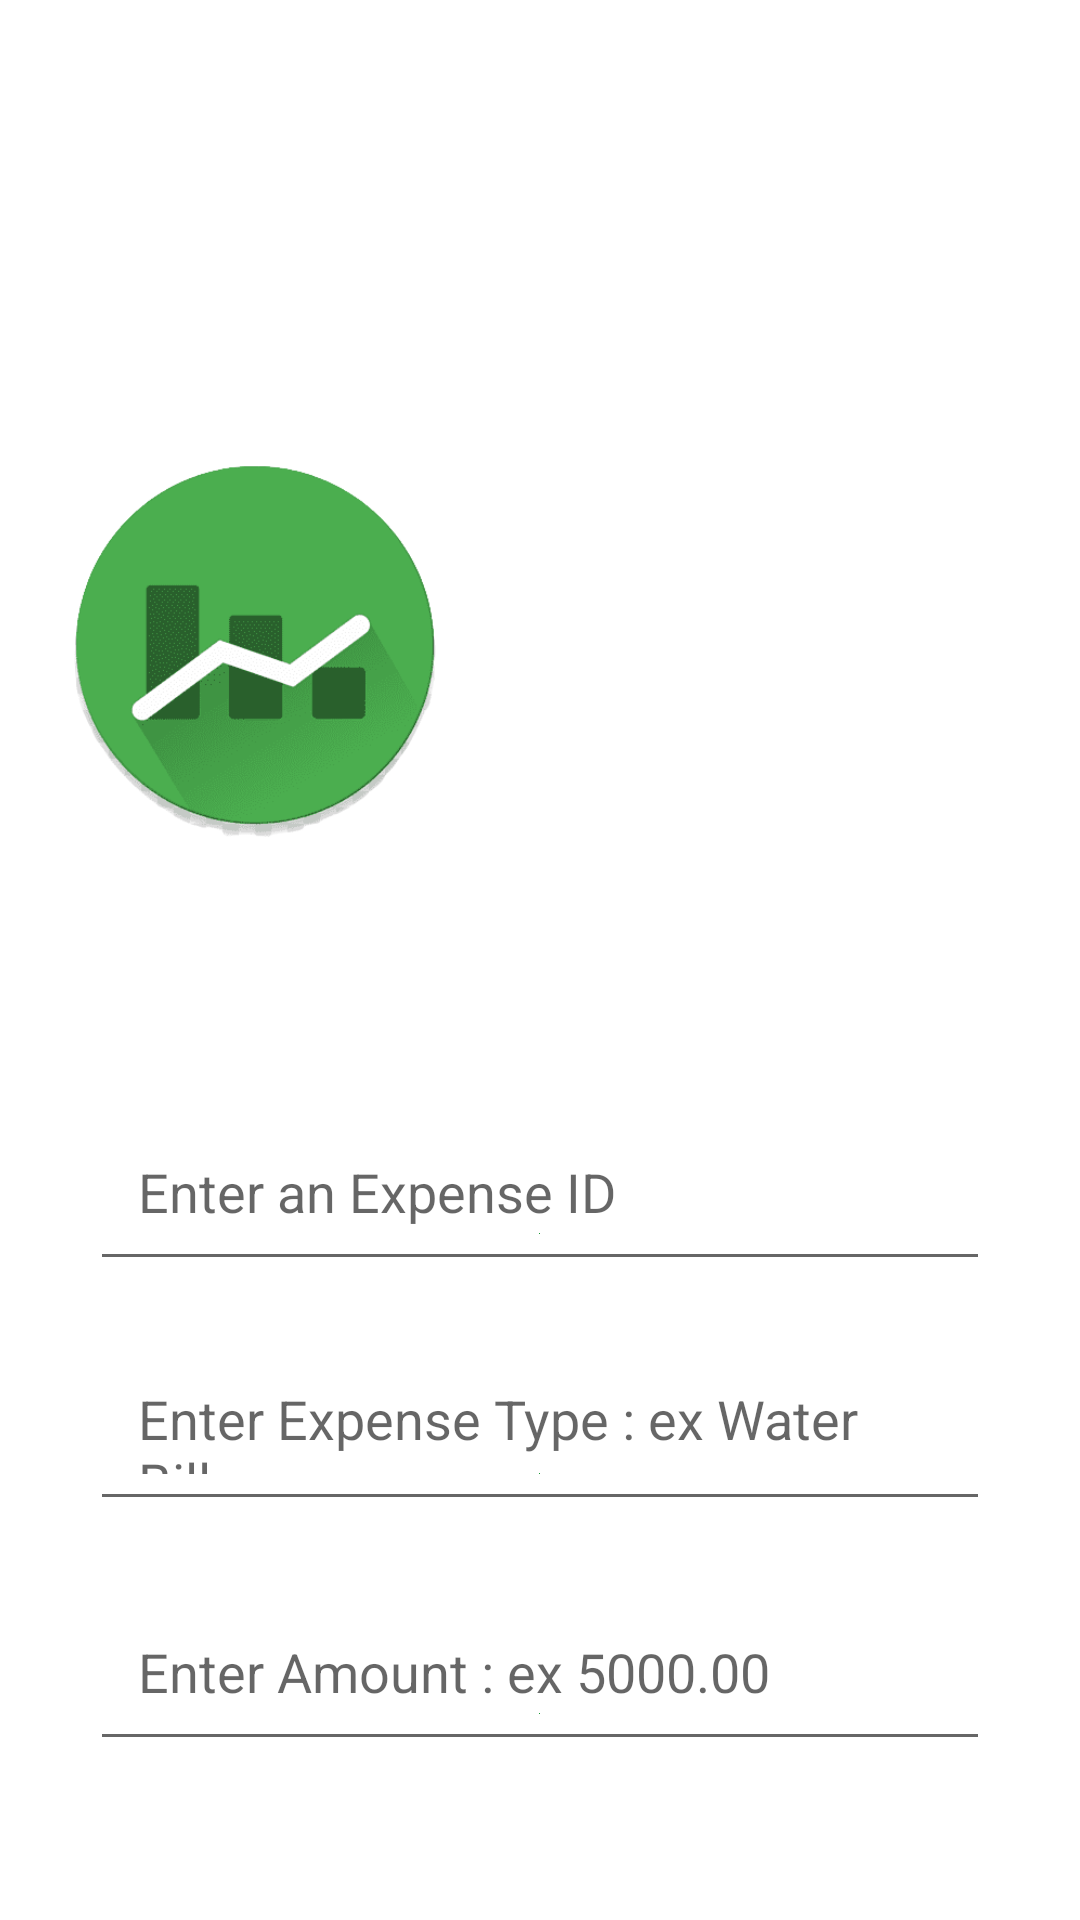

Android layout source for this screen:
<!-- AndroidManifest.xml: application theme Theme.FinanceManagementClient -->
<!-- res/layout/activity_insert_expense.xml -->
<?xml version="1.0" encoding="utf-8"?>
<LinearLayout
    xmlns:android="http://schemas.android.com/apk/res/android"
    xmlns:app="http://schemas.android.com/apk/res-auto"
    xmlns:tools="http://schemas.android.com/tools"
    android:layout_width="match_parent"
    android:layout_height="match_parent"
    android:orientation="vertical"
    android:layout_marginTop="0dp"
    android:layout_gravity="center_horizontal"
    android:padding="0dp">

    <LinearLayout
        android:layout_width="match_parent"
        android:layout_height="327dp"
        android:background="@drawable/top_background">

        <ImageView
            android:layout_width="130dp"
            android:layout_height="130dp"
            android:layout_marginLeft="20dp"
            android:layout_marginTop="150dp"
            android:background="@drawable/expenseexplorerlogo" />

        <TextView
            android:layout_width="169dp"
            android:layout_height="69dp"
            android:layout_marginLeft="50dp"
            android:layout_marginTop="180dp"
            android:text="Insert Expense"
            android:textColor="@color/white"
            android:textSize="25sp" />

    </LinearLayout>

    <LinearLayout
        android:layout_width="match_parent"
        android:layout_height="match_parent"
        android:layout_gravity="center_horizontal"
        android:layout_marginTop="0dp"
        android:orientation="vertical"
        android:padding="20dp">

        <EditText
            android:id="@+id/insertID"
            android:layout_width="match_parent"
            android:layout_height="60dp"
            android:layout_marginStart="10dp"
            android:layout_marginTop="20dp"
            android:layout_marginEnd="10dp"
            android:drawableBottom="@color/themeGreen"
            android:gravity="start|center_vertical"
            android:hint="Enter an Expense ID"
            android:padding="16dp"
            android:textColor="@color/themeGreen" />

        <EditText
            android:id="@+id/insertType"
            android:layout_width="match_parent"
            android:layout_height="60dp"
            android:layout_marginStart="10dp"
            android:layout_marginTop="20dp"
            android:layout_marginEnd="10dp"
            android:drawableBottom="@color/themeGreen"
            android:gravity="start|center_vertical"
            android:hint="Enter Expense Type : ex Water Bill"
            android:padding="16dp"
            android:textColor="@color/themeGreen" />

        <EditText
            android:id="@+id/insertAmount"
            android:layout_width="match_parent"
            android:layout_height="60dp"
            android:layout_marginStart="10dp"
            android:layout_marginTop="20dp"
            android:layout_marginEnd="10dp"
            android:drawableBottom="@color/themeGreen"
            android:gravity="start|center_vertical"
            android:hint="Enter Amount : ex 5000.00"
            android:inputType="numberDecimal"
            android:padding="16dp"
            android:textColor="@color/themeGreen" />

        <EditText
            android:id="@+id/insertDate"
            android:layout_width="match_parent"
            android:layout_height="60dp"
            android:layout_marginStart="10dp"
            android:layout_marginTop="20dp"
            android:layout_marginEnd="10dp"
            android:drawableBottom="@color/themeGreen"
            android:gravity="start|center_vertical"
            android:hint="Enter Date : ex 21-04-2023"
            android:padding="16dp"
            android:textColor="@color/themeGreen" />

        <Button
            android:id="@+id/addButton"
            android:layout_width="match_parent"
            android:layout_height="60dp"
            android:layout_marginStart="10dp"
            android:layout_marginTop="20dp"
            android:layout_marginEnd="10dp"
            android:backgroundTint="@color/themeGreen"
            android:text="Add Expense"
            android:textSize="18sp"
            app:cornerRadius="20dp" />

    </LinearLayout>

</LinearLayout>
<!-- resources referenced by this layout -->
<resources>
  <color name="themeGreen">#199B33</color>
  <color name="white">#FFFFFFFF</color>
  <!-- drawable expenseexplorerlogo: png bitmap (drawable, 25197 bytes) -->
  <style name="Theme.FinanceManagementClient" parent="Theme.MaterialComponents.DayNight.NoActionBar">
          
          <item name="colorPrimary">@color/themeGreen</item>
          <item name="colorPrimaryVariant">@color/themeGreen</item>
          <item name="colorOnPrimary">@color/black</item>
          
          <item name="colorSecondary">@color/teal_200</item>
          <item name="colorSecondaryVariant">@color/teal_700</item>
          <item name="colorOnSecondary">@color/black</item>
          
          <item name="android:statusBarColor">?attr/colorPrimaryVariant</item>
          
      </style>
  <color name="black">#FF000000</color>
  <color name="teal_200">#FF03DAC5</color>
  <color name="teal_700">#FF018786</color>
</resources>
